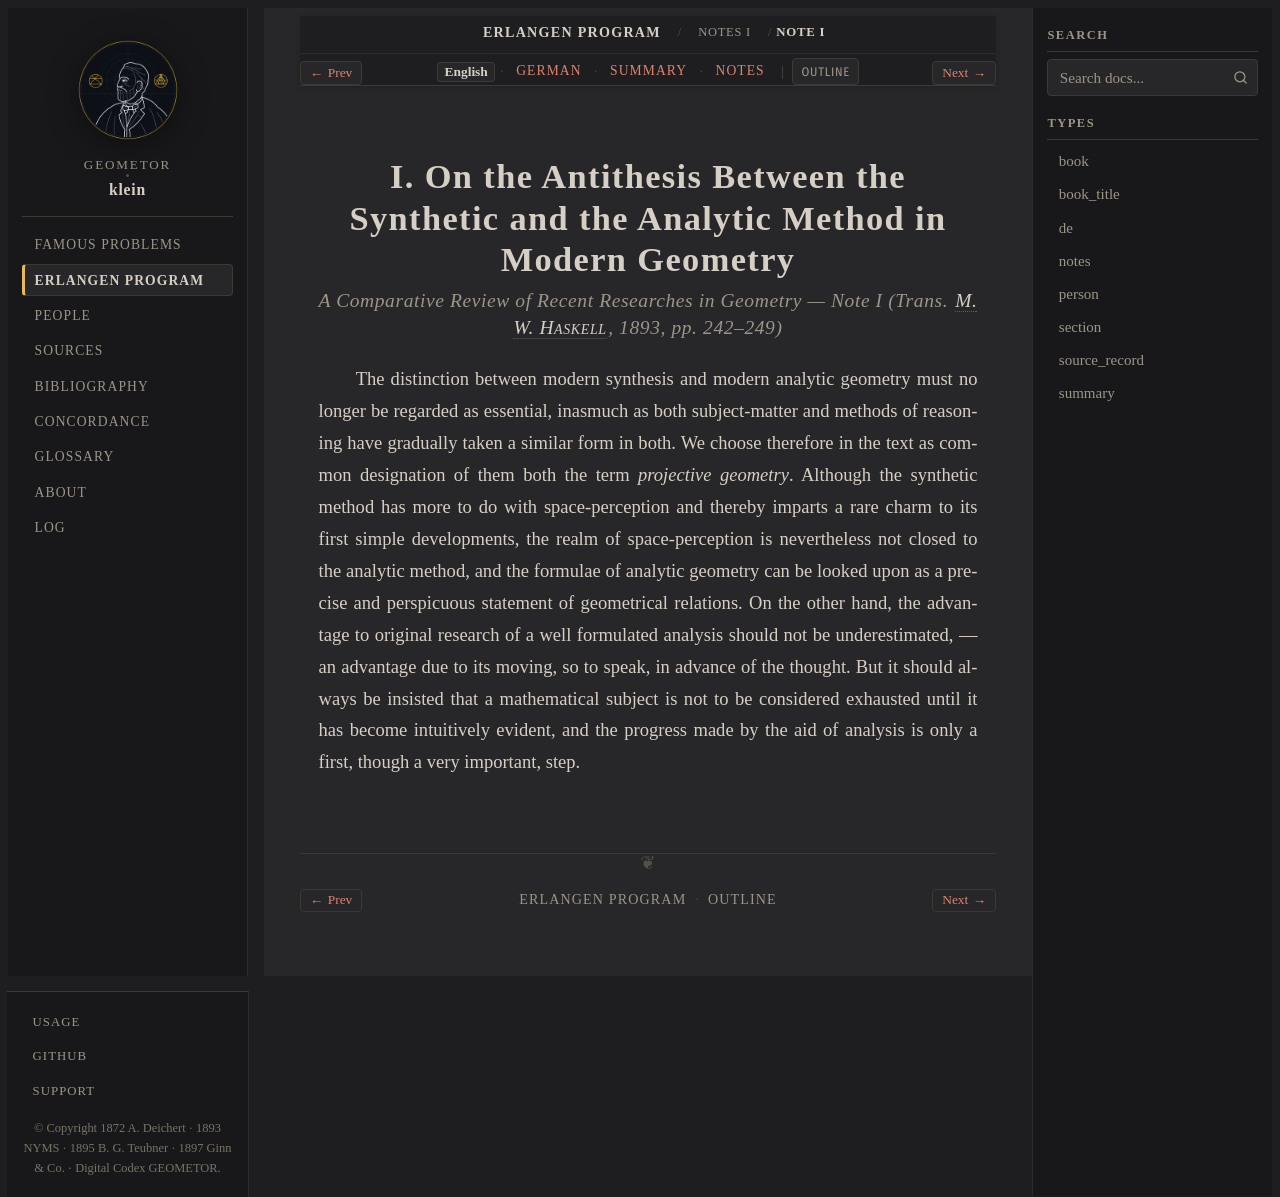

repository: geometor/klein · page: erlangen_program/notes/note_01/index.html · generator: sphinx

:title: Note I: Synthetic vs. Analytic Method in Modern Geometry (1893 English)
:layout: book
:canonical_id: Note I
:order: 1

.. _ep-note_01-en:
.. _ep-note-01-en:
.. _ep-notes-note_01-en:
.. _ep-notes-i-vii-en:

I. On the Antithesis Between the Synthetic and the Analytic Method in Modern Geometry
=====================================================================================

.. rubric:: *A Comparative Review of Recent Researches in Geometry* — Note I (Trans. :person:`M. W. Haskell <haskell>`, 1893, pp. 242–249)


The distinction between modern synthesis and modern analytic geometry must no longer be regarded as essential, inasmuch as both subject-matter and methods of reasoning have gradually taken a similar form in both. We choose therefore in the text as common designation of them both the term *projective geometry*. Although the synthetic method has more to do with space-perception and thereby imparts a rare charm to its first simple developments, the realm of space-perception is nevertheless not closed to the analytic method, and the formulae of analytic geometry can be looked upon as a precise and perspicuous statement of geometrical relations. On the other hand, the advantage to original research of a well formulated analysis should not be underestimated, — an advantage due to its moving, so to speak, in advance of the thought. But it should always be insisted that a mathematical subject is not to be considered exhausted until it has become intuitively evident, and the progress made by the aid of analysis is only a first, though a very important, step.
